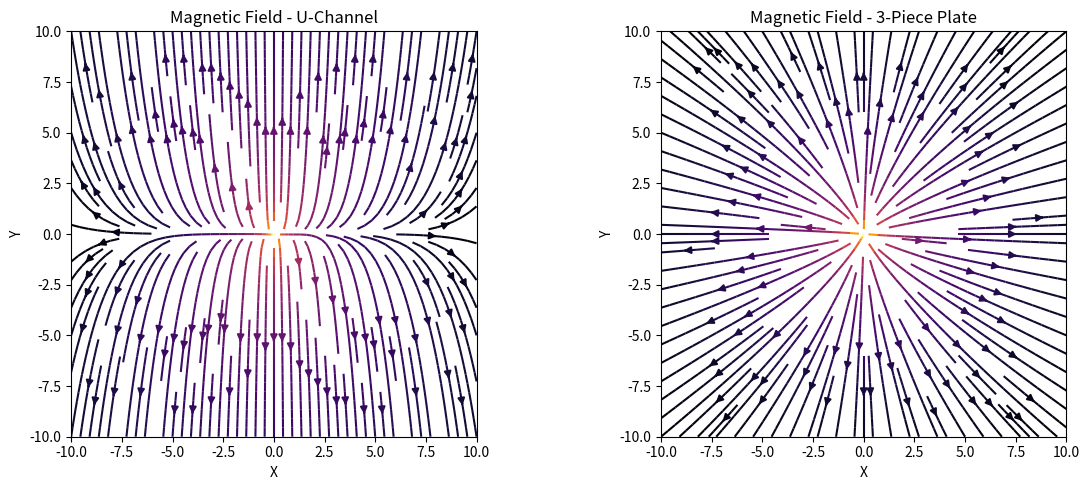

The matplotlib source for this figure:
import numpy as np
import matplotlib.pyplot as plt

# Grid
x = np.linspace(-10, 10, 200)
y = np.linspace(-10, 10, 200)
X, Y = np.meshgrid(x, y)


# Magnetic dipole at center
def magnetic_field(x, y, channel=True):
    r = np.sqrt(x ** 2 + y ** 2) + 1e-6  # Avoid divide-by-zero
    theta = np.arctan2(y, x)

    # Base field (simplified radial dipole)
    Bx = (x / r ** 3)
    By = (y / r ** 3)

    # Apply channel effect
    if channel:
        # U-channel concentrates field vertically
        By *= 2
        Bx *= 0.3
    else:
        # 3-piece plate — more leakage
        Bx *= 1.2
        By *= 1.0

    return Bx, By


# Plot both cases
fig, axs = plt.subplots(1, 2, figsize=(12, 5))
configs = ["U-Channel", "3-Piece Plate"]

for i, channel in enumerate([True, False]):
    Bx, By = magnetic_field(X, Y, channel)
    axs[i].streamplot(X, Y, Bx, By, color=np.log(np.sqrt(Bx ** 2 + By ** 2)), cmap='inferno', density=1.5)
    axs[i].set_title(f"Magnetic Field - {configs[i]}")
    axs[i].set_xlabel("X")
    axs[i].set_ylabel("Y")
    axs[i].set_xlim(-10, 10)
    axs[i].set_ylim(-10, 10)
    axs[i].set_aspect('equal')

plt.tight_layout()
plt.show()
